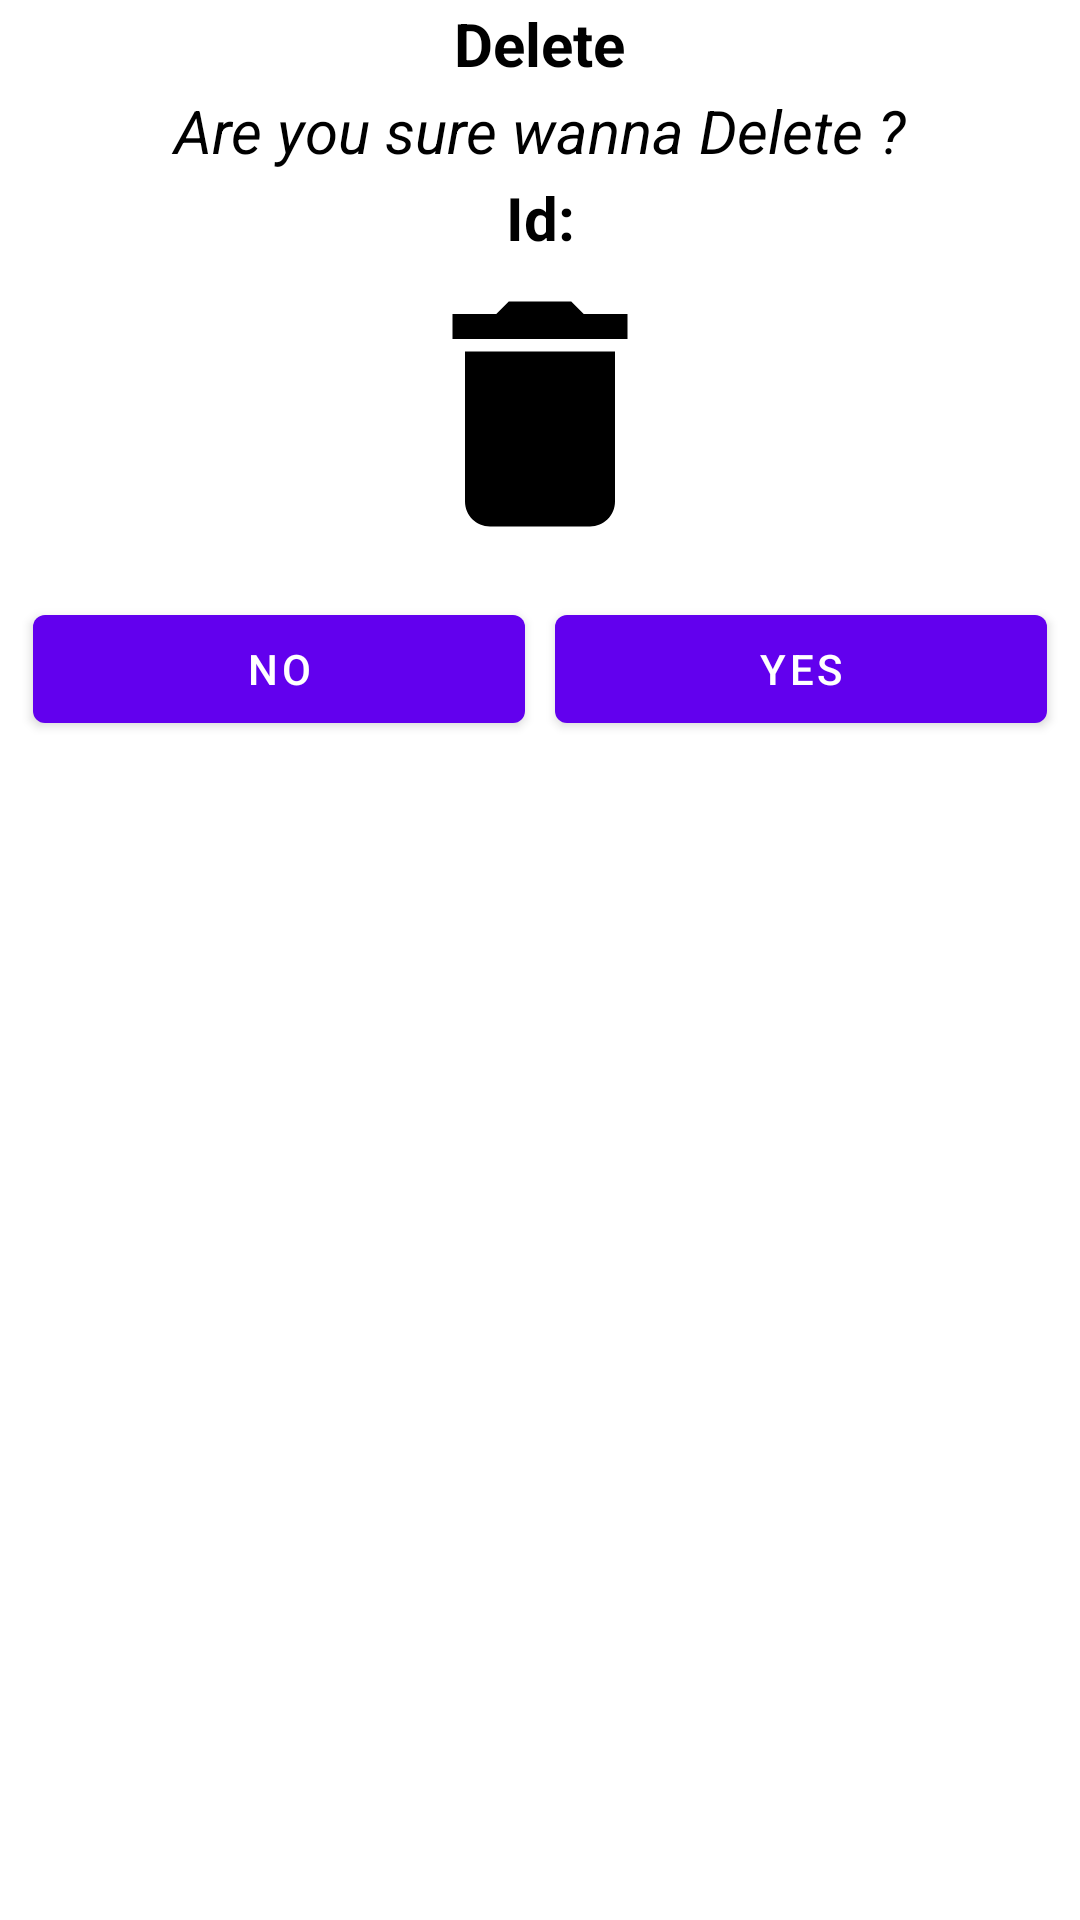

Reconstruct the res/layout file that produces this screen, plus the resources it refers to.
<!-- AndroidManifest.xml: application theme Theme.TypicodePhotos -->
<!-- res/layout/bottom_dialogue_box.xml -->
<?xml version="1.0" encoding="utf-8"?>
<androidx.coordinatorlayout.widget.CoordinatorLayout xmlns:android="http://schemas.android.com/apk/res/android"
    android:id="@+id/bottom_dialogue"
    android:layout_width="match_parent"
    android:layout_height="wrap_content"
    android:layout_margin="10dp">

    <RelativeLayout
        android:layout_width="match_parent"
        android:layout_height="match_parent">

        <com.google.android.material.textview.MaterialTextView
            android:id="@+id/deleteView"
            android:layout_width="wrap_content"
            android:layout_height="wrap_content"
            android:layout_alignParentTop="true"
            android:layout_centerInParent="true"
            android:layout_margin="1dp"
            android:background="@color/white"
            android:text="@string/delete"
            android:textAlignment="center"
            android:textColor="@color/black"
            android:textSize="20sp"
            android:textStyle="bold"

            />

        <com.google.android.material.textview.MaterialTextView
            android:id="@+id/deleteTxtView"
            android:layout_width="wrap_content"
            android:layout_height="wrap_content"
            android:layout_below="@id/deleteView"
            android:layout_alignParentStart="true"
            android:layout_alignParentEnd="true"
            android:layout_margin="1dp"
            android:background="@color/white"
            android:text="@string/are_you_sure_wanna_delete"
            android:textAlignment="center"
            android:textColor="@color/black"
            android:textSize="20sp"
            android:textStyle="italic"


            />

        <com.google.android.material.textview.MaterialTextView
            android:id="@+id/deleteIdTxtView"
            android:layout_width="wrap_content"
            android:layout_height="wrap_content"
            android:layout_below="@id/deleteTxtView"
            android:layout_alignParentStart="true"
            android:layout_alignParentEnd="true"
            android:layout_margin="1dp"
            android:background="@color/white"
            android:text="@string/id"
            android:textAlignment="center"
            android:textColor="@color/black"
            android:textSize="20sp"
            android:textStyle="bold"


            />


        <androidx.appcompat.widget.AppCompatImageView
            android:id="@+id/deleteImageView"
            android:layout_width="100dp"
            android:layout_height="100dp"
            android:layout_below="@id/deleteIdTxtView"
            android:layout_alignParentStart="true"
            android:layout_alignParentEnd="true"
            android:layout_margin="1dp"
            android:foregroundGravity="center_horizontal"
            android:src="@drawable/ic_delete" />

        <androidx.appcompat.widget.LinearLayoutCompat
            android:id="@+id/deleteLinear"
            android:layout_width="match_parent"
            android:layout_height="wrap_content"
            android:layout_below="@id/deleteImageView"
            android:layout_alignStart="@id/deleteImageView"
            android:layout_alignEnd="@id/deleteImageView"
            android:orientation="horizontal"
            android:padding="5dp">

            <com.google.android.material.button.MaterialButton
                android:id="@+id/noButton"
                android:layout_width="wrap_content"
                android:layout_height="wrap_content"
                android:layout_margin="5dp"
                android:layout_weight="1"
                android:text="@string/no"

                />

            <com.google.android.material.button.MaterialButton
                android:id="@+id/yesButton"
                android:layout_width="wrap_content"
                android:layout_height="wrap_content"
                android:layout_margin="5dp"
                android:layout_weight="1"
                android:text="@string/yes"


                />


        </androidx.appcompat.widget.LinearLayoutCompat>


    </RelativeLayout>


</androidx.coordinatorlayout.widget.CoordinatorLayout>
<!-- resources referenced by this layout -->
<resources>
  <!-- drawable ic_delete (drawable) -->
  <vector xmlns:android="http://schemas.android.com/apk/res/android"
      android:width="24dp"
      android:height="24dp"
      android:viewportWidth="24"
      android:viewportHeight="24"
      >
    <path
        android:fillColor="@color/black"
        android:pathData="M6,19c0,1.1 0.9,2 2,2h8c1.1,0 2,-0.9 2,-2V7H6v12zM19,4h-3.5l-1,-1h-5l-1,1H5v2h14V4z"/>
  </vector>
  <string name="are_you_sure_wanna_delete">Are you sure wanna Delete ?</string>
  <string name="delete">Delete</string>
  <string name="id">Id: </string>
  <string name="no">No</string>
  <string name="yes">YES</string>
  <style name="Theme.TypicodePhotos" parent="Theme.MaterialComponents.DayNight.DarkActionBar">
          
          <item name="colorPrimary">@color/purple_500</item>
          <item name="colorPrimaryVariant">@color/purple_700</item>
          <item name="colorOnPrimary">@color/white</item>
          
          <item name="colorSecondary">@color/teal_200</item>
          <item name="colorSecondaryVariant">@color/teal_700</item>
          <item name="colorOnSecondary">@color/black</item>
          
          <item name="android:statusBarColor" tools:targetApi="l">?attr/colorPrimaryVariant</item>
          
      </style>
  <!-- not gathered from this repository: default colours our renderer supplied (Android Studio template values) -->
  <color name="purple_500">#FF6200EE</color>
  <color name="purple_700">#FF3700B3</color>
  <color name="teal_200">#FF03DAC5</color>
  <color name="teal_700">#FF018786</color>
  <color name="black">#FF000000</color>
  <color name="white">#FFFFFFFF</color>
</resources>
